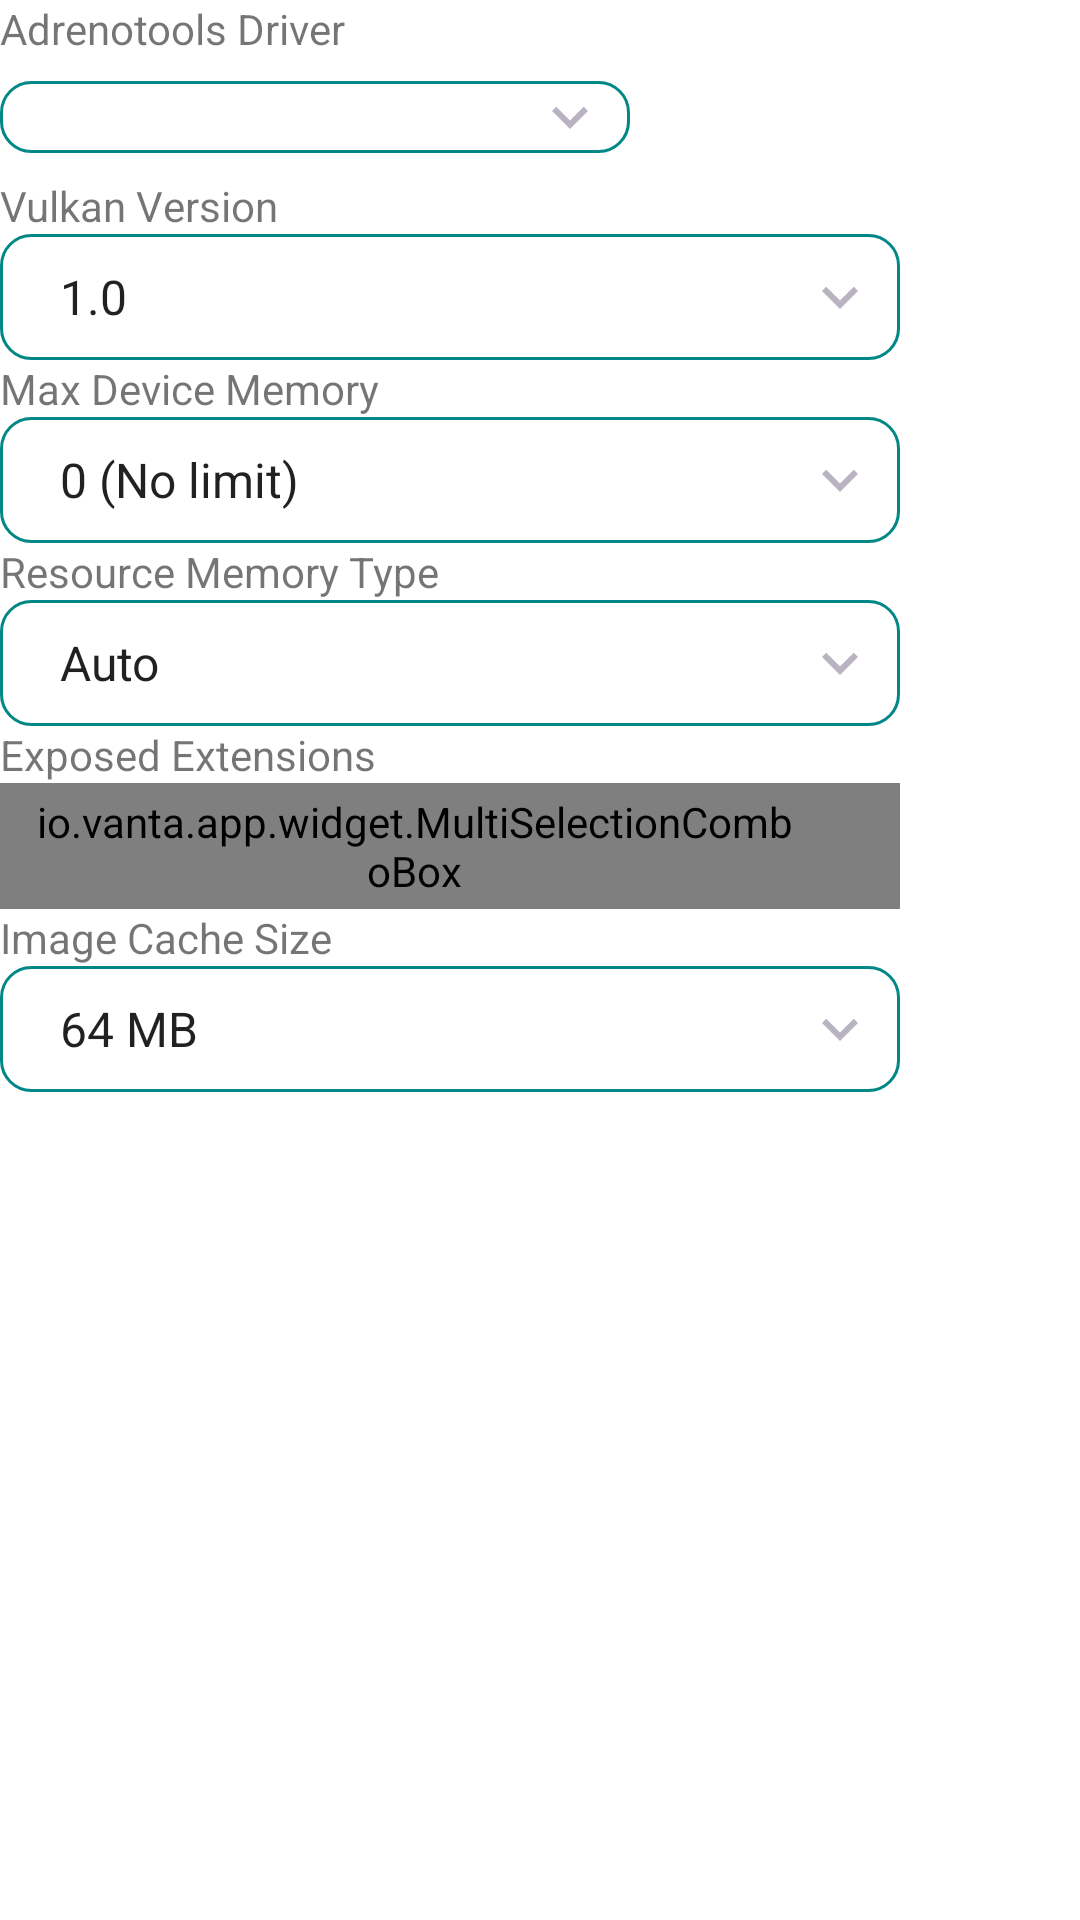

Write the Android layout XML for this screen, with the resource values it uses.
<!-- AndroidManifest.xml: fallback theme Theme.MaterialComponents.DayNight.NoActionBar -->
<!-- res/layout/vortek_config_dialog.xml -->
<?xml version="1.0" encoding="utf-8"?>
<ScrollView xmlns:android="http://schemas.android.com/apk/res/android"
    android:layout_width="wrap_content"
    android:layout_height="200dp">

    <LinearLayout
        android:layout_width="300dp"
        android:layout_height="wrap_content"
        android:orientation="vertical">

        <TextView
            android:layout_width="wrap_content"
            android:layout_height="wrap_content"
            android:text="@string/adrenotools_driver" />

        <LinearLayout
            android:layout_width="match_parent"
            android:layout_height="wrap_content"
            android:orientation="horizontal"
            android:gravity="center_vertical">

            <Spinner
                style="@style/ComboBox"
                android:id="@+id/SAdrenotoolsDriver"
                android:layout_width="0dp"
                android:layout_height="wrap_content"
                android:layout_weight="1" />

            <LinearLayout
                style="@style/Toolbox"
                android:id="@+id/AdrenotoolsDriverToolbox">

                <ImageButton
                    style="@style/ListMenuButton"
                    android:src="@drawable/icon_install"
                    android:tag="install" />

                <ImageButton
                    style="@style/ListMenuButton"
                    android:layout_marginRight="0dp"
                    android:src="@drawable/icon_remove"
                    android:tag="remove" />
            </LinearLayout>
        </LinearLayout>

        <TextView
            android:layout_width="wrap_content"
            android:layout_height="wrap_content"
            android:text="@string/vulkan_version" />

        <Spinner
            style="@style/ComboBox"
            android:layout_width="match_parent"
            android:id="@+id/SVkMaxVersion"
            android:entries="@array/vk_version_entries" />

        <TextView
            android:layout_width="wrap_content"
            android:layout_height="wrap_content"
            android:text="@string/max_device_memory" />

        <Spinner
            style="@style/ComboBox"
            android:layout_width="match_parent"
            android:id="@+id/SMaxDeviceMemory"
            android:entries="@array/max_device_memory_entries" />

        <TextView
            android:layout_width="wrap_content"
            android:layout_height="wrap_content"
            android:text="@string/resource_memory_type" />

        <Spinner
            style="@style/ComboBox"
            android:layout_width="match_parent"
            android:id="@+id/SResourceMemoryType"
            android:entries="@array/resource_memory_type_entries" />

        <TextView
            android:layout_width="wrap_content"
            android:layout_height="wrap_content"
            android:text="@string/exposed_extensions" />

        <io.vanta.app.widget.MultiSelectionComboBox
            style="@style/ComboBox"
            android:layout_width="match_parent"
            android:id="@+id/MSCBExposedExtensions" />

        <TextView
            android:layout_width="wrap_content"
            android:layout_height="wrap_content"
            android:text="@string/image_cache_size" />

        <Spinner
            style="@style/ComboBox"
            android:layout_width="match_parent"
            android:id="@+id/SImageCacheSize"
            android:entries="@array/image_cache_size_entries" />
    </LinearLayout>
</ScrollView>
<!-- resources referenced by this layout -->
<resources>
  <string-array name="image_cache_size_entries">
          <item>64 MB</item>
          <item>128 MB</item>
          <item>256 MB</item>
          <item>512 MB</item>
          <item>1024 MB</item>
      </string-array>
  <string-array name="max_device_memory_entries">
          <item>@string/zero_no_limit</item>
          <item>512 MB</item>
          <item>1 GB</item>
          <item>2 GB</item>
          <item>4 GB</item>
          <item>6 GB</item>
          <item>8 GB</item>
          <item>12 GB</item>
      </string-array>
  <string-array name="resource_memory_type_entries">
          <item>@string/auto</item>
          <item>Opaque FD</item>
          <item>DMA Buffer</item>
          <item>Native Hardware Buffer</item>
      </string-array>
  <string-array name="vk_version_entries">
          <item>1.0</item>
          <item>1.1</item>
          <item>1.2</item>
          <item>1.3</item>
      </string-array>
  <string name="adrenotools_driver" translatable="false">Adrenotools Driver</string>
  <string name="exposed_extensions">Exposed Extensions</string>
  <string name="image_cache_size">Image Cache Size</string>
  <string name="max_device_memory">Max Device Memory</string>
  <string name="resource_memory_type">Resource Memory Type</string>
  <string name="vulkan_version">Vulkan Version</string>
  <style name="ComboBox" parent="@style/VantaSpinner" />
  <style name="ListMenuButton" parent="BaseImageButton">
          <item name="android:layout_width">34dp</item>
          <item name="android:layout_height">34dp</item>
          <item name="android:tint">?attr/colorPrimaryVariant</item>
          <item name="android:layout_marginLeft">2dp</item>
          <item name="android:layout_marginRight">2dp</item>
      </style>
  <style name="Toolbox">
          <item name="android:layout_width">wrap_content</item>
          <item name="android:layout_height">40dp</item>
          <item name="android:orientation">horizontal</item>
          <item name="android:gravity">center_vertical</item>
          <item name="android:background">?attr/toolboxBackground</item>
          <item name="android:paddingTop">2dp</item>
          <item name="android:paddingBottom">2dp</item>
          <item name="android:paddingLeft">8dp</item>
          <item name="android:paddingRight">8dp</item>
      </style>
  <string name="zero_no_limit">0 (No limit)</string>
  <string name="auto">Auto</string>
  <style name="BaseImageButton">
          <item name="android:layout_width">42dp</item>
          <item name="android:layout_height">42dp</item>
          <item name="android:focusable">true</item>
          <item name="android:clickable">true</item>
          <item name="android:gravity">center</item>
          <item name="android:scaleType">centerInside</item>
          <item name="android:background">?selectableItemBackgroundBorderless</item>
          <item name="android:padding">4dp</item>
      </style>
  <color name="vanta_primary_ripple">#337C3AED</color>
  <!-- drawable vanta_spinner_chevron (drawable) -->
  <?xml version="1.0" encoding="utf-8"?>
  <vector xmlns:android="http://schemas.android.com/apk/res/android"
      android:width="24dp"
      android:height="24dp"
      android:viewportWidth="24"
      android:viewportHeight="24">
      <path
          android:fillColor="@color/vanta_text_secondary"
          android:pathData="M7.41,8.59 12,13.17 16.59,8.59 18,10 12,16 6,10z" />
  </vector>
  <color name="vanta_text_secondary">#B8B2C1</color>
</resources>
